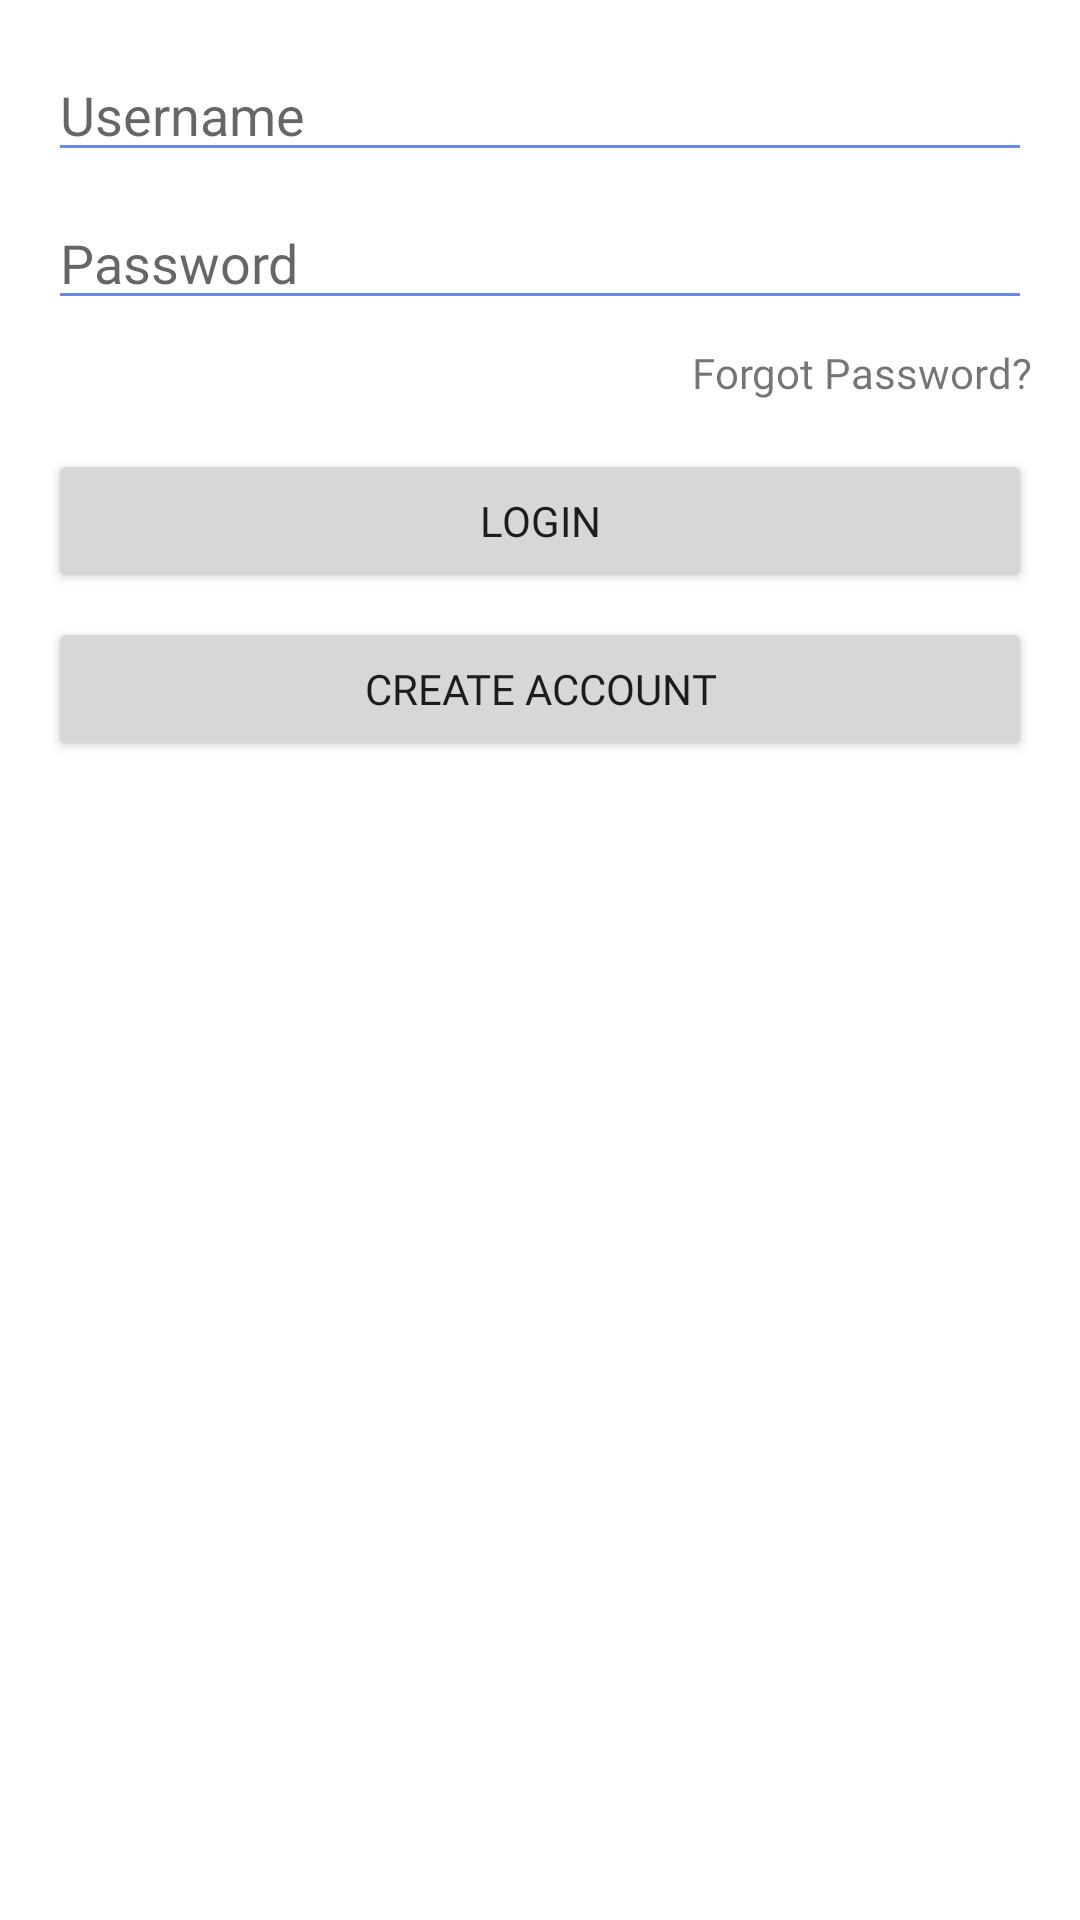

Reconstruct the res/layout file that produces this screen, plus the resources it refers to.
<!-- AndroidManifest.xml: application theme Theme.MyApp -->
<!-- res/layout/bottom_sheet_login.xml -->
<?xml version="1.0" encoding="utf-8"?>
<LinearLayout xmlns:android="http://schemas.android.com/apk/res/android"
    xmlns:app="http://schemas.android.com/apk/res-auto"
    xmlns:tools="http://schemas.android.com/tools"
    android:layout_width="match_parent"
    android:layout_height="wrap_content"
    android:orientation="vertical"
    tools:context=".LoginBottomSheet">

    <EditText
        android:id="@+id/username"
        android:layout_width="match_parent"
        android:layout_height="wrap_content"
        android:hint="Username"
        android:layout_marginTop="16dp"
        android:layout_marginStart="16dp"
        android:layout_marginEnd="16dp" />

    <EditText
        android:id="@+id/password"
        android:layout_width="match_parent"
        android:layout_height="wrap_content"
        android:hint="Password"
        android:inputType="textPassword"
        android:layout_marginTop="8dp"
        android:layout_marginStart="16dp"
        android:layout_marginEnd="16dp"
        android:fontFamily="@font/inter"/>

    <TextView
        android:id="@+id/forgot_password"
        android:layout_width="wrap_content"
        android:layout_height="wrap_content"
        android:text="Forgot Password?"
        android:layout_marginTop="8dp"
        android:layout_marginEnd="16dp"
        android:clickable="true"
        android:fontFamily="@font/inter"
        android:layout_gravity="end" />


    <Button
        android:id="@+id/login_button"
        android:layout_width="match_parent"
        android:layout_height="wrap_content"
        android:text="Login"
        android:layout_marginTop="16dp"
        android:layout_marginStart="16dp"
        android:layout_marginEnd="16dp"
        android:fontFamily="@font/inter"/>

    <Button
        android:id="@+id/create_account_button"
        android:layout_width="match_parent"
        android:layout_height="wrap_content"
        android:text="Create Account"
        android:layout_marginTop="8dp"
        android:layout_marginStart="16dp"
        android:layout_marginEnd="16dp"
        android:fontFamily="@font/inter"/>

</LinearLayout>
<!-- resources referenced by this layout -->
<resources>
  <style name="Theme.MyApp" parent="Theme.MaterialComponents.DayNight.NoActionBar">
          
          <item name="colorPrimary">@color/primaryColor</item>
          <item name="colorPrimaryVariant">@color/primaryDarkColor</item>
          <item name="colorOnPrimary">@color/onPrimaryColor</item>
          
          <item name="colorSecondary">@color/secondaryColor</item>
          <item name="colorSecondaryVariant">@color/secondaryDarkColor</item>
          <item name="colorOnSecondary">@color/onSecondaryColor</item>
          
          <item name="colorControlNormal">@color/primaryColor</item>
          <item name="colorControlActivated">@color/primaryColor</item>
          <item name="colorControlHighlight">@color/secondaryColor</item>
          
      </style>
  <color name="primaryColor">#678AE7</color>
  <color name="primaryDarkColor">#202020</color>
  <color name="onPrimaryColor">#FFFFFF</color>
  <color name="secondaryColor">#acacac</color>
  <color name="secondaryDarkColor">#dfdfdf</color>
  <color name="onSecondaryColor">#000000</color>
</resources>
